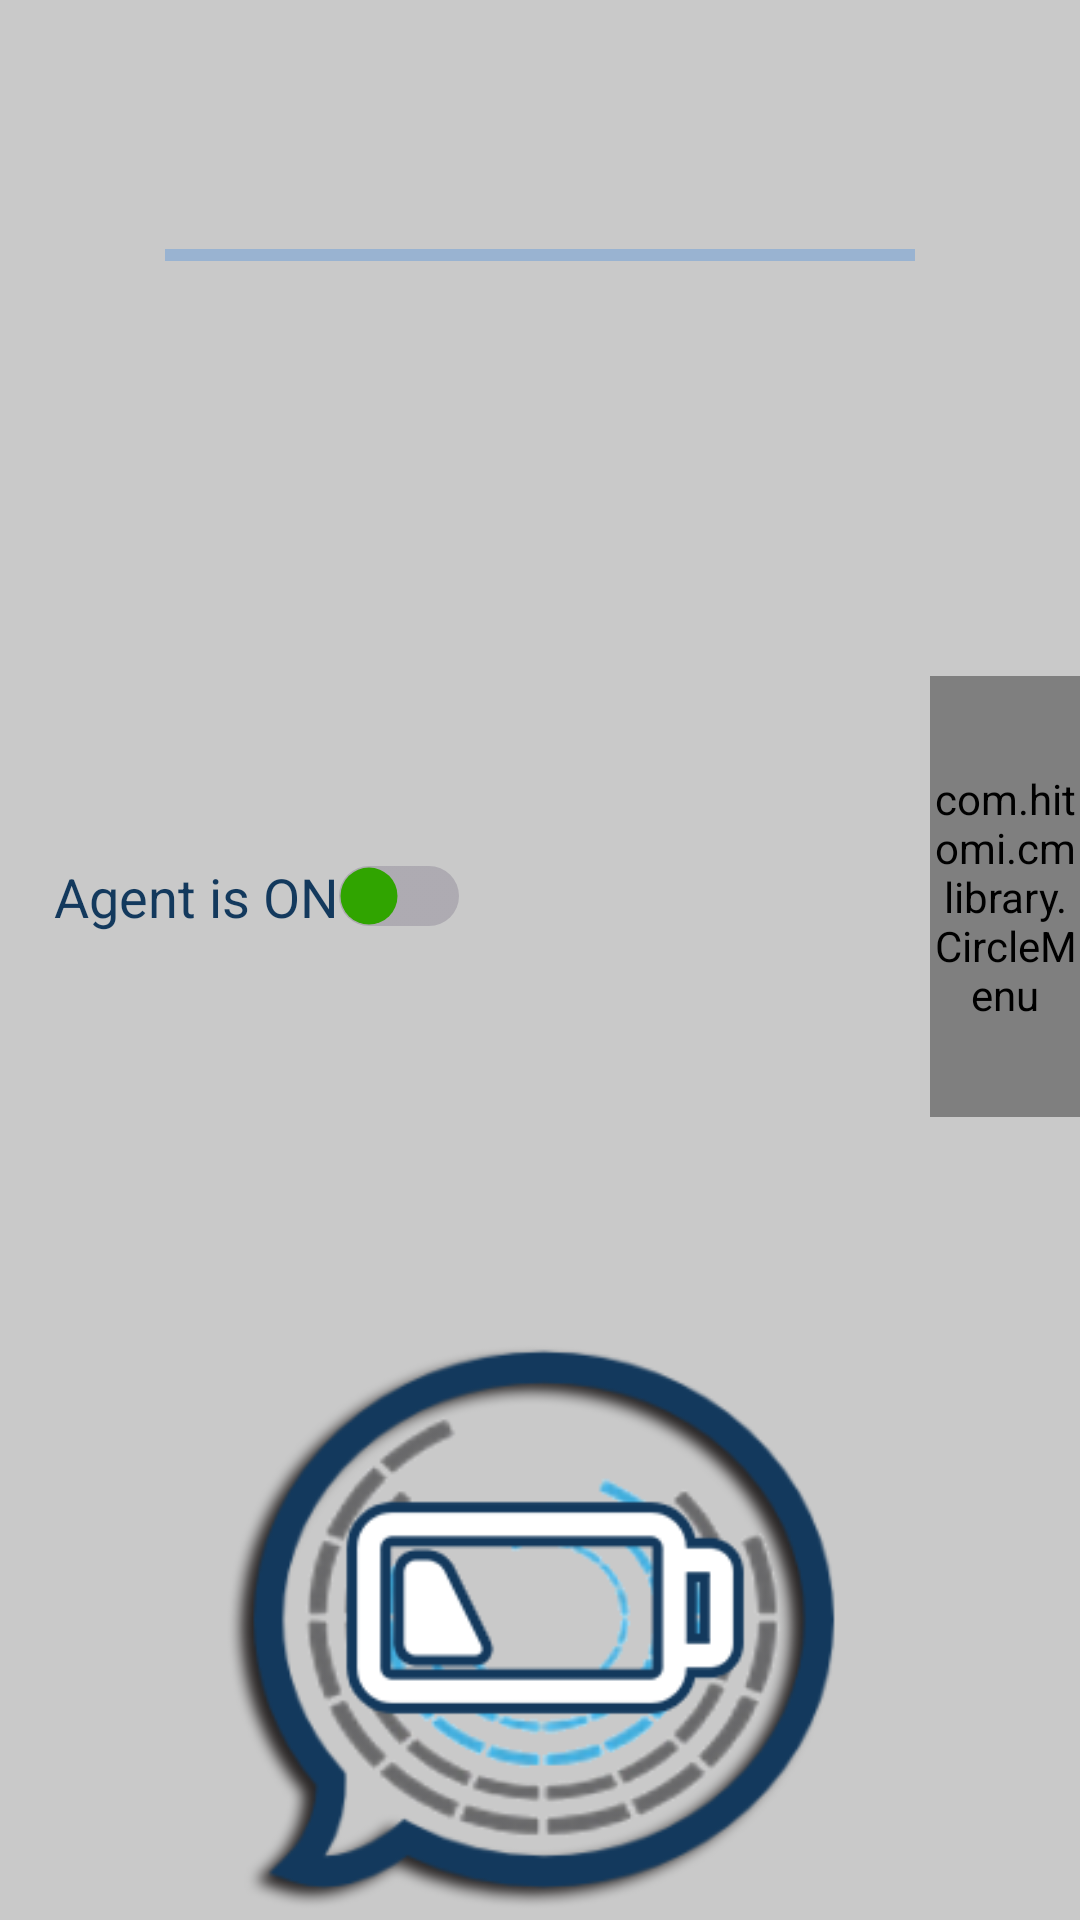

The Android layout XML behind this screen, and the referenced resources:
<!-- AndroidManifest.xml: activity theme Theme.AppCompat -->
<!-- res/layout/activity_main.xml -->
<?xml version="1.0" encoding="utf-8"?>
<LinearLayout xmlns:android="http://schemas.android.com/apk/res/android"
    xmlns:tools="http://schemas.android.com/tools"
    android:layout_width="fill_parent"
    android:layout_height="fill_parent"
    xmlns:app="http://schemas.android.com/apk/res-auto"
    android:background="#c9c9c9"
    android:orientation="vertical"
    android:weightSum="1">


    <FrameLayout
        android:layout_width="match_parent"
        android:layout_height="35dp"

        android:layout_weight="0.51">
        <TextView
            android:layout_width="wrap_content"
            android:layout_height="wrap_content"
            android:id="@+id/blevel"
            android:textSize="25sp"
            android:paddingBottom="30dp"
            android:textColor="#13395d"
            android:layout_gravity="center_horizontal|top" />


        <ProgressBar
        android:theme="@style/LinearProgress"
        android:id="@+id/progressbar"
        android:layout_width="wrap_content"
        android:layout_height="match_parent"

        android:minWidth="250dip"
        android:minHeight="150dip"
        android:maxHeight="150dip"

            android:padding="20dp"
            android:max="100"

        style="@style/Widget.AppCompat.ProgressBar.Horizontal"
        android:visibility="visible"

            android:layout_centerHorizontal="true"
            android:layout_gravity="center_horizontal|top" />


    </FrameLayout>

    <FrameLayout
        android:layout_width="match_parent"

        android:layout_height="120dp"
        android:layout_weight="0.52">


        <Switch
            android:layout_width="wrap_content"
            android:layout_height="wrap_content"
            android:paddingLeft="18dp"

            android:text="Agent is ON"
            android:textSize="18sp"
            android:textColor="#13395d"
            android:layout_gravity="left|center_vertical"
            android:thumb="@drawable/customswitchselector"
            android:track="@drawable/custom_track"
            android:id="@+id/switch1" />


        <com.hitomi.cmlibrary.CircleMenu
        android:id="@+id/circle_menu"
        android:layout_width="50dp"
        android:layout_height="147dp"
        android:layout_gravity="right|center_vertical"
        android:layout_centerInParent="true" />


    </FrameLayout>


    <RelativeLayout
        android:layout_width="wrap_content"
        android:layout_height="220dp" >

        <ImageView android:src="@drawable/icon"
            android:layout_width="match_parent"
            android:layout_height="250dp"
            android:layout_gravity="center_horizontal"

            android:layout_weight="0.28"
            android:id="@+id/imageView"
            android:layout_alignParentLeft="true"
            android:layout_alignParentStart="true"
            android:layout_alignParentTop="true" />

        <RelativeLayout
            android:layout_width="wrap_content"
            android:layout_height="wrap_content"
            android:layout_centerInParent="true"
            android:id="@+id/relativeLayout">


        </RelativeLayout>

        <TextView
            android:id="@+id/textfield"
            android:layout_width="wrap_content"
            android:layout_height="wrap_content"
            android:textSize="32sp"

            android:textColor="#13395d"

            android:fontFamily="sans-serif-condensed"

            android:paddingLeft="18dp"

            android:textIsSelectable="true"

            android:clickable="false"
            android:cursorVisible="false"
            android:focusable="false"
            android:focusableInTouchMode="false"

            android:layout_centerVertical="true"
            android:layout_centerHorizontal="true" />


    </RelativeLayout>


</LinearLayout>
<!-- resources referenced by this layout -->
<resources>
  <!-- drawable custom_track (drawable) -->
  <?xml version="1.0" encoding="utf-8"?>
  <shape xmlns:android="http://schemas.android.com/apk/res/android"
      android:shape="rectangle"
      android:visible="true"
      android:dither="true"
      android:useLevel="false">
      <gradient
          android:startColor="#27170432"
          android:endColor="#27170432"
          android:angle="270"/>
      <corners
          android:radius="10dp"/>
      <size
          android:width="50dp"
          android:height="20dp" />
  </shape>
  <!-- drawable customswitchselector (drawable) -->
  <?xml version="1.0" encoding="utf-8"?>
  <selector xmlns:android="http://schemas.android.com/apk/res/android" >
      <item android:state_checked="true">
          <shape
              android:shape="rectangle"
              android:visible="true"
              android:dither="true"
              android:useLevel="false">
              <gradient
                  android:startColor="#FF4B32"
                  android:endColor="#FF4B32"
                  android:angle="270"/>
              <corners
                  android:radius="10dp"/>
              <size
                  android:width="20dp"
                  android:height="20dp" />
              <stroke
                  android:width="1dp"
                  android:color="#0000ffff"/>
          </shape>
      </item>
      <item android:state_checked="false">
          <shape
              android:shape="rectangle"
              android:visible="true"
              android:dither="true"
              android:useLevel="false">
              <gradient
                  android:startColor="#30A400"
                  android:endColor="#30A400"
                  android:angle="270"/>
              <corners
                  android:radius="10dp"/>
              <size
                  android:width="20dp"
                  android:height="20dp" />
              <stroke
                  android:width="1dp"
                  android:color="#0000ffff"/>
          </shape>
      </item>
  </selector>
  <!-- drawable icon: png bitmap (drawable, 55226 bytes) -->
  <style name="LinearProgress" parent="Theme.AppCompat.Light">
          <item name="colorAccent">@color/iron</item>
          <item name="android:progressBackgroundTint">@color/primary_dark</item>
      </style>
  <color name="iron">#FF4B32</color>
  <color name="primary_dark">#1376e6</color>
</resources>
